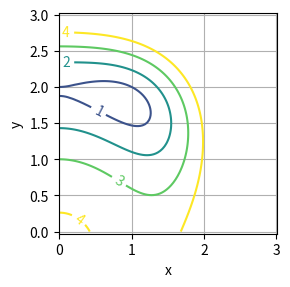

The script that saved this image:
import numpy as np
import matplotlib.pyplot as plt
import matplotlib.ticker as ticker

def fmt(x):
    s = f"{x:.1f}"
    if s.endswith("0"):
        s = f"{x:.0f}"
    return rf"{s}"

def calc_meshgrid(F, x_range, y_range, resolution):
    x = np.linspace(x_range[0], x_range[1], resolution)[None,:]
    y = np.linspace(y_range[0], y_range[1], resolution)[:,None]
    x, y = np.meshgrid(x, y)
    return x, y, F(x,y)

def plot_contours(F, x_range=(-3, 3), y_range=(-3, 3), resolution=400, **kwargs):
    if "levels" not in kwargs:
        kwargs["levels"] = [0]
        plot_implicit_function(F, x_range, y_range, resolution, **kwargs)
        return 
    x, y, z = calc_meshgrid(F, x_range, y_range, resolution)

    # Plot the contour where F(x, y) = 0
    CS = plt.contour(x, y, z, kwargs["levels"], **kwargs)
    plt.gca().clabel(CS, CS.levels, inline=True, fmt=fmt, fontsize=10)

def plot_implicit_function(F, x_range=(-3, 3), y_range=(-3, 3), resolution=400, **kwargs):
    """
    Plots an implicit function F(x, y) = 0 within the given range.
    
    Parameters:
        F: Callable function that takes x and y and returns a scalar.
        x_range: Tuple specifying the range for x-values (xmin, xmax).
        y_range: Tuple specifying the range for y-values (ymin, ymax).
        resolution: Integer specifying the number of points in the meshgrid.
    """
    x, y, z = calc_meshgrid(F, x_range, y_range, resolution)

    # Plot the contour where F(x, y) = 0
    return plt.contour(x, y, z, [0], **kwargs)

def plot_surface_function(F, x_range=(-3, 3), y_range=(-3, 3), resolution=400, **kwargs):
    """
    Plots an implicit function F(x, y) = 0 within the given range.
    
    Parameters:
        F: Callable function that takes x and y and returns a scalar.
        x_range: Tuple specifying the range for x-values (xmin, xmax).
        y_range: Tuple specifying the range for y-values (ymin, ymax).
        resolution: Integer specifying the number of points in the meshgrid.
    """
    x, y, z = calc_meshgrid(F, x_range, y_range, resolution)

    # Plot the contour where F(x, y) = 0
    ax = plt.gcf().add_subplot(111, projection="3d")
    ax.plot_surface(x, y, z, cmap="coolwarm")
    ax.set_zlabel("z")
    ax.set_box_aspect((1, 1, 1))

# Making a small figure
plt.figure(figsize=(3,3))

# Plot the function
# plot_implicit_function(lambda x,y: y-x**2, resolution=100, colors="blue")
# plot_implicit_function(lambda x,y: y**2+x**2-4, resolution=100, colors="red")
# plot_surface_function(lambda x,y: np.sqrt((x**2 + y**2 -4)**2+(x**2-y+1)**2),
#                       (0,3),(0,3), resolution=100)
plot_contours(lambda x,y: np.sqrt((x**2 + y**2 -4)**2+(x**2-y+1)**2),
              (0, 3), (0, 3), resolution = 100, levels=[0, 1, 2, 3, 4])

# Add axis labels and title
plt.xlabel('x')
plt.ylabel('y')

# Show grid and make the aspect ratio equal
plt.grid(True)
plt.axis('equal')
plt.tight_layout()

plt.show()
